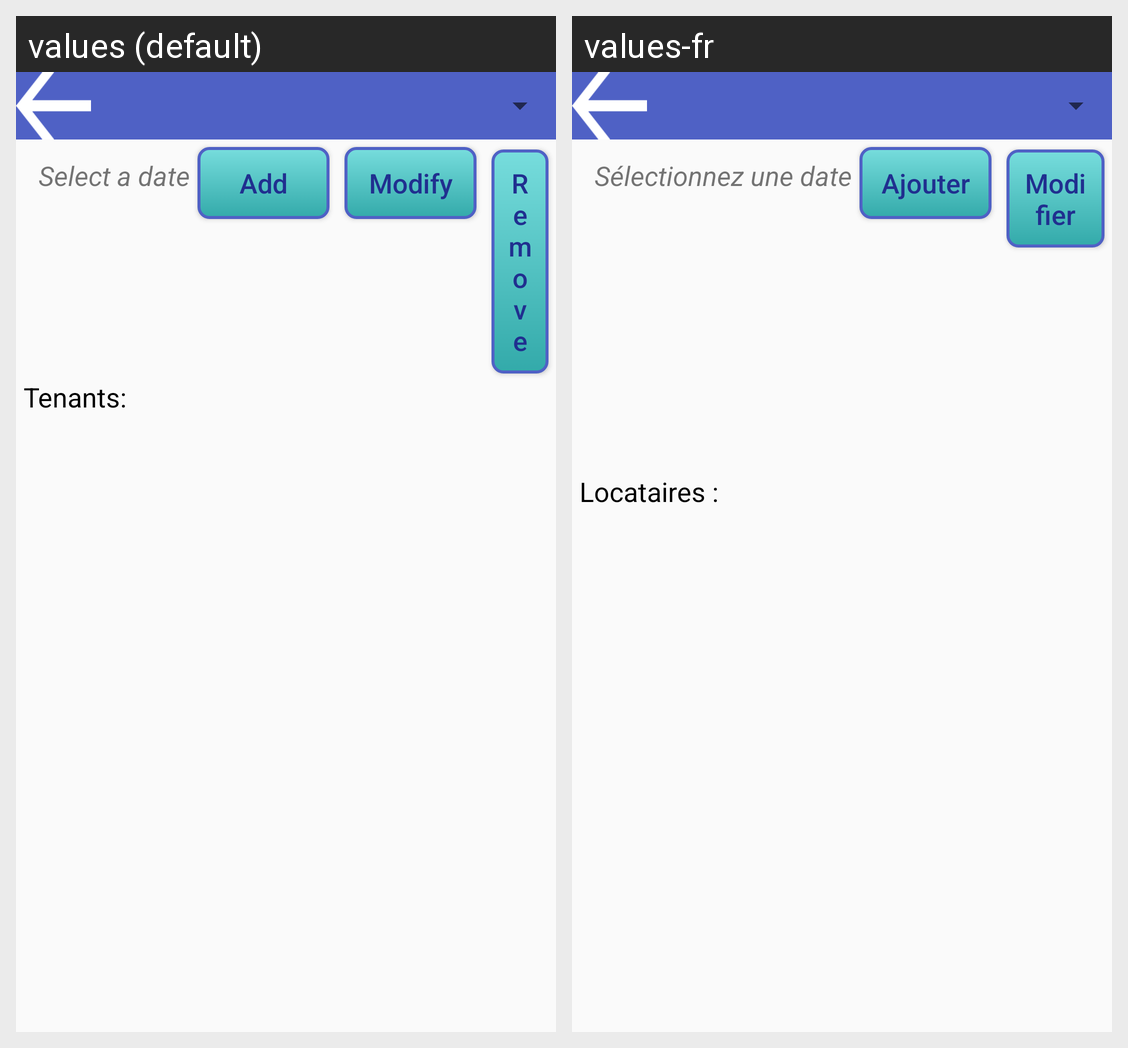

The Android screen above is rendered under two locales of the same app. Produce the string resources it draws, with the default and per-locale values.
Android screen res/layout/rent.xml rendered under 2 locales, left to right: values (default), values-fr. Device: Nexus 5 (rendered at 1080×1920; each locale shown at half size, 540×960, under a caption strip naming it); theme AppTheme.
Strings drawn on this screen, with the default value and each locale's value (text and hints the layout hard-codes, and strings that could not be matched under every locale, appear in the picture but are not listed):

selectDateLabel
  values: Select a date
  values-fr: Sélectionnez une date

add
  values: Add
  values-fr: Ajouter

modify
  values: Modify
  values-fr: Modifier

tenants
  values: Tenants:
  values-fr: Locataires :
